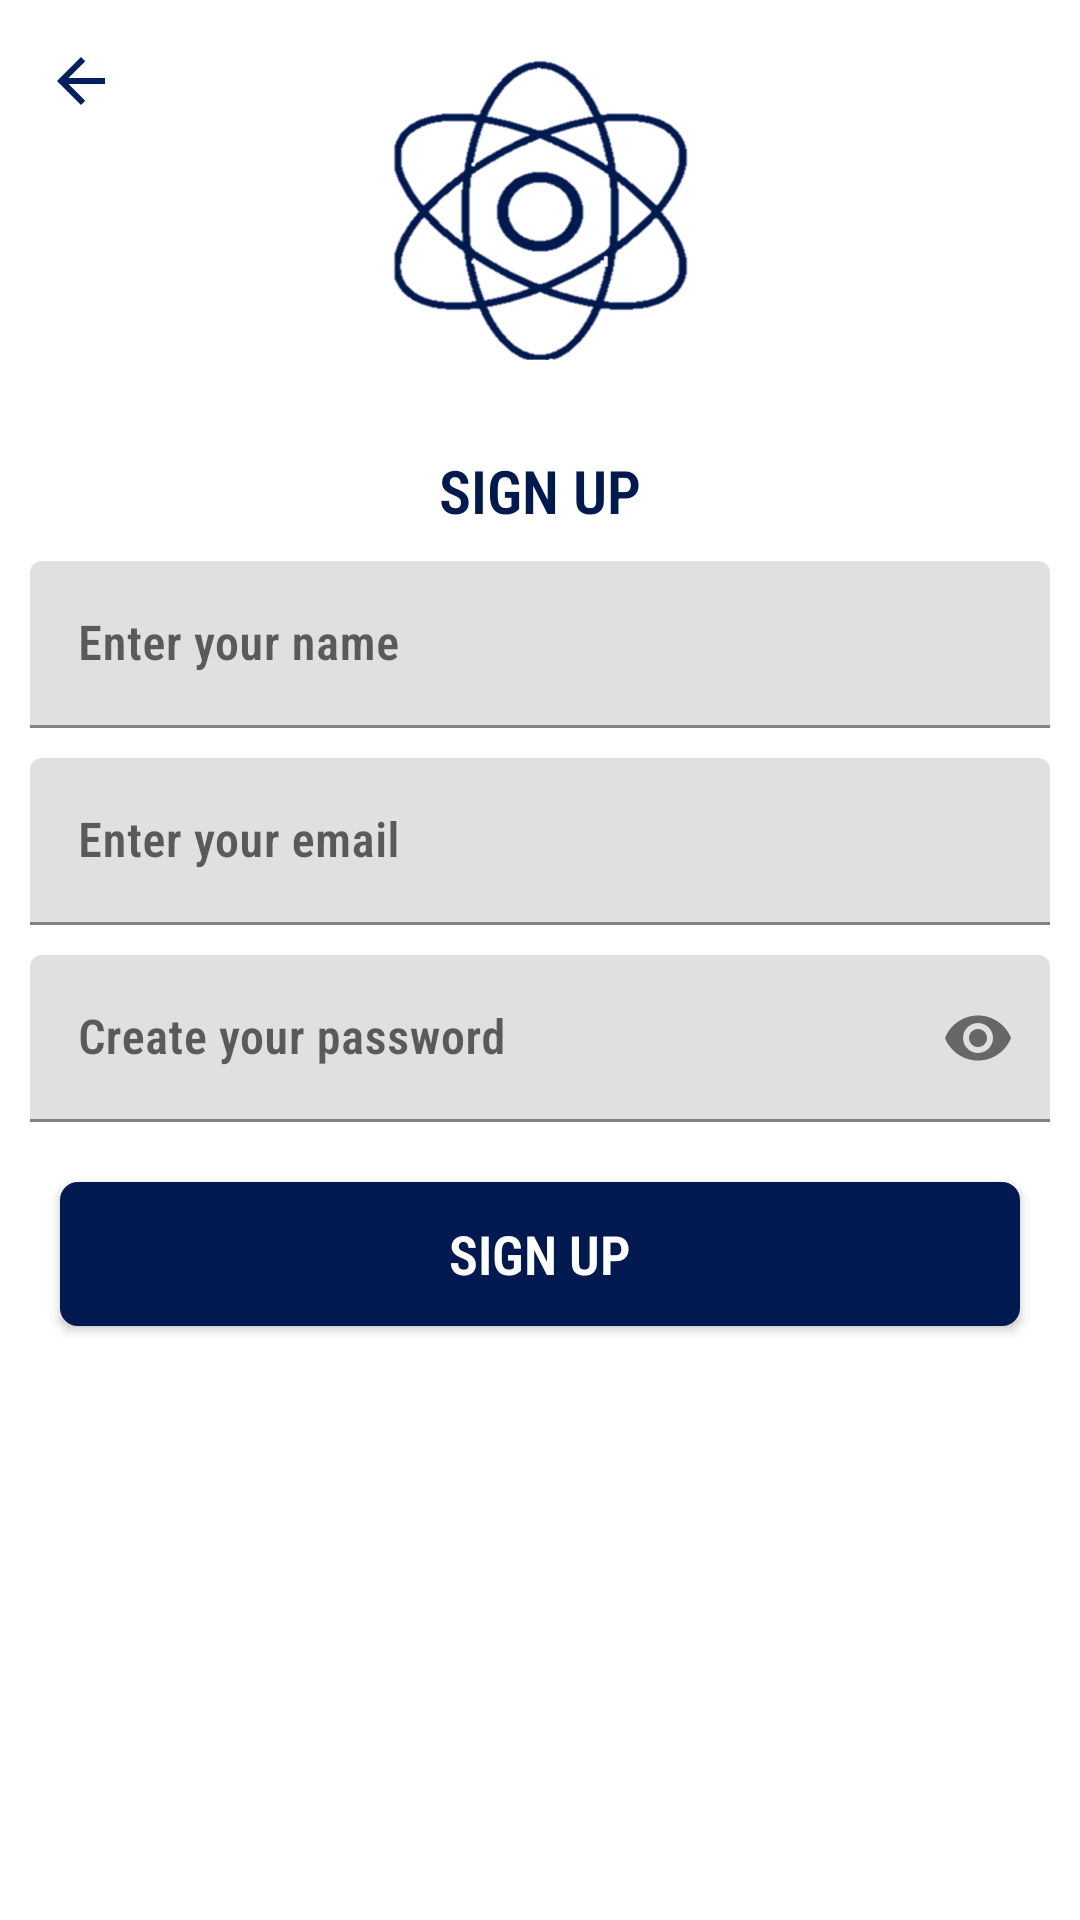

Reconstruct the res/layout file that produces this screen, plus the resources it refers to.
<!-- AndroidManifest.xml: application theme Theme.IntelliConnect -->
<!-- res/layout/activity_register.xml -->
<?xml version="1.0" encoding="utf-8"?>
<ScrollView xmlns:android="http://schemas.android.com/apk/res/android"
    xmlns:app="http://schemas.android.com/apk/res-auto"
    xmlns:tools="http://schemas.android.com/tools"
    android:layout_width="match_parent"
    android:layout_height="match_parent"
    android:background="@color/white"
    android:orientation="vertical"
    tools:context=".RegisterActivity">

    <LinearLayout
        android:id="@+id/main"
        android:layout_width="match_parent"
        android:layout_height="wrap_content"
        android:gravity="center_horizontal"
        android:background="@color/white"
        android:orientation="vertical">

        <RelativeLayout
            android:layout_width="match_parent"
            android:layout_height="wrap_content">

            <ImageButton
                android:id="@+id/backBtn"
                android:layout_width="wrap_content"
                android:layout_height="wrap_content"
                android:src="@drawable/back_blue"
                android:background="@color/white"
                android:padding="10dp"
                android:layout_marginTop="5dp"
                android:layout_marginStart="5dp"/>

            <ImageView
                android:id="@+id/imgIv"
                android:layout_width="100dp"
                android:layout_height="100dp"
                android:layout_margin="20dp"
                android:layout_centerHorizontal="true"
                android:src="@drawable/app_logo"/>

        </RelativeLayout>

        <TextView
            android:layout_width="wrap_content"
            android:layout_height="wrap_content"
            android:text="Sign UP"
            android:layout_marginTop="10dp"
            android:textAllCaps="true"
            android:layout_below="@id/imgIv"
            android:textColor="@color/blue"
            android:textStyle="bold"
            android:textSize="20sp"
            android:fontFamily="sans-serif-condensed-light"/>

        <com.google.android.material.textfield.TextInputLayout
            android:id="@+id/filledTextField0"
            android:layout_width="match_parent"
            android:layout_height="wrap_content"
            android:layout_margin="10dp"
            app:hintTextColor="@color/blue"
            android:hint="Enter your name">

            
            <com.google.android.material.textfield.TextInputEditText
                android:id="@+id/nameEt"
                android:layout_width="match_parent"
                android:layout_height="wrap_content"
                android:fontFamily="sans-serif-condensed-light"
                android:inputType="textPersonName"
                android:textColor="@color/blue"
                android:textStyle="bold" />

        </com.google.android.material.textfield.TextInputLayout>

        
        <com.google.android.material.textfield.TextInputLayout
            android:id="@+id/filledTextField1"
            android:layout_width="match_parent"
            android:layout_height="wrap_content"
            android:layout_marginStart="10dp"
            android:layout_marginEnd="10dp"
            android:layout_marginBottom="10dp"
            app:hintTextColor="@color/blue"
            android:hint="Enter your email">

            
            <com.google.android.material.textfield.TextInputEditText
                android:id="@+id/emailEt"
                android:layout_width="match_parent"
                android:layout_height="wrap_content"
                android:fontFamily="sans-serif-condensed-light"
                android:inputType="textEmailAddress"
                android:textColor="@color/blue"
                android:textStyle="bold" />

        </com.google.android.material.textfield.TextInputLayout>


        <com.google.android.material.textfield.TextInputLayout
            android:id="@+id/filledTextField2"
            android:layout_width="match_parent"
            android:layout_height="wrap_content"
            android:layout_marginStart="10dp"
            android:layout_marginEnd="10dp"
            app:hintTextColor="@color/blue"
            app:passwordToggleEnabled="true"
            android:hint="Create your password">

            
            <com.google.android.material.textfield.TextInputEditText
                android:id="@+id/passwordEt"
                android:layout_width="match_parent"
                android:layout_height="wrap_content"
                android:fontFamily="sans-serif-condensed-light"
                android:inputType="textPassword"
                android:textColor="@color/blue"
                android:textStyle="bold" />

        </com.google.android.material.textfield.TextInputLayout>

        <LinearLayout
            android:id="@+id/passwordCheckerLl"
            android:visibility="gone"
            android:layout_width="match_parent"
            android:layout_height="wrap_content"
            android:layout_marginStart="10dp"
            android:layout_marginTop="2dp"
            android:layout_marginEnd="10dp"
            android:orientation="vertical">

            <TextView
                android:id="@+id/labelMainTv"
                android:layout_width="match_parent"
                android:layout_height="wrap_content"
                android:layout_marginStart="10dp"
                android:layout_marginEnd="10dp"
                android:textColor="@color/red"
                android:textSize="13sp"
                android:text="* Password must contain at least:"/>

            <LinearLayout
                android:layout_width="match_parent"
                android:layout_height="wrap_content"
                android:gravity="center_vertical"
                android:orientation="horizontal">

                <CheckBox
                    android:id="@+id/checkBox1"
                    android:layout_width="25dp"
                    android:layout_height="25dp"
                    android:clickable="false"/>

                <TextView
                    android:id="@+id/labelTv1"
                    android:layout_width="wrap_content"
                    android:layout_height="wrap_content"
                    android:paddingStart="10dp"
                    android:paddingEnd="10dp"
                    android:textSize="13sp"
                    android:text="8 characters"
                    android:textColor="@color/red"/>

            </LinearLayout>

            <LinearLayout
                android:layout_width="match_parent"
                android:layout_height="wrap_content"
                android:gravity="center_vertical"
                android:orientation="horizontal">

                <CheckBox
                    android:id="@+id/checkBox2"
                    android:layout_width="25dp"
                    android:layout_height="25dp"
                    android:clickable="false"/>

                <TextView
                    android:id="@+id/labelTv2"
                    android:layout_width="wrap_content"
                    android:layout_height="wrap_content"
                    android:paddingStart="10dp"
                    android:paddingEnd="10dp"
                    android:textSize="13sp"
                    android:text="1 special character"
                    android:textColor="@color/red"/>

            </LinearLayout>

            <LinearLayout
                android:layout_width="match_parent"
                android:layout_height="wrap_content"
                android:gravity="center_vertical"
                android:orientation="horizontal">

                <CheckBox
                    android:id="@+id/checkBox3"
                    android:layout_width="25dp"
                    android:layout_height="25dp"
                    android:clickable="false"/>

                <TextView
                    android:id="@+id/labelTv3"
                    android:layout_width="wrap_content"
                    android:layout_height="wrap_content"
                    android:paddingStart="10dp"
                    android:paddingEnd="10dp"
                    android:textSize="13sp"
                    android:text="1 alphabet"
                    android:textColor="@color/red"/>

            </LinearLayout>

        </LinearLayout>

        <com.google.android.material.textfield.TextInputLayout
            android:id="@+id/filledTextField3"
            android:visibility="gone"
            android:layout_width="match_parent"
            android:layout_height="wrap_content"
            android:layout_marginStart="10dp"
            android:layout_marginTop="10dp"
            android:layout_marginEnd="10dp"
            app:hintTextColor="@color/blue"
            app:passwordToggleEnabled="true"
            android:hint="Re-enter your password">

            
            <com.google.android.material.textfield.TextInputEditText
                android:id="@+id/rePasswordEt"
                android:layout_width="match_parent"
                android:layout_height="wrap_content"
                android:fontFamily="sans-serif-condensed-light"
                android:inputType="textPassword"
                android:textColor="@color/blue"
                android:textStyle="bold" />

        </com.google.android.material.textfield.TextInputLayout>
        
        <androidx.appcompat.widget.AppCompatButton
            android:id="@+id/registerBtn"
            android:layout_width="match_parent"
            android:layout_height="wrap_content"
            android:text="Sign Up"
            android:background="@drawable/button_bg"
            android:layout_margin="20dp"
            android:textColor="@color/white"
            android:textSize="18sp"
            android:fontFamily="sans-serif-condensed-light"
            android:textStyle="bold"/>

    </LinearLayout>

</ScrollView>
<!-- resources referenced by this layout -->
<resources>
  <color name="blue">#00194F</color>
  <color name="red">#F44336</color>
  <color name="white">#FFFFFFFF</color>
  <!-- drawable app_logo: png bitmap (drawable, 89473 bytes) -->
  <!-- drawable back_blue (drawable) -->
  <vector xmlns:android="http://schemas.android.com/apk/res/android" android:autoMirrored="true" android:height="24dp" android:tint="#002060" android:viewportHeight="24" android:viewportWidth="24" android:width="24dp">
        
      <path android:fillColor="@android:color/white" android:pathData="M20,11H7.83l5.59,-5.59L12,4l-8,8 8,8 1.41,-1.41L7.83,13H20v-2z"/>
      
  </vector>
  <!-- drawable button_bg (drawable) -->
  <?xml version="1.0" encoding="utf-8"?>
  
  <shape xmlns:android="http://schemas.android.com/apk/res/android"
      android:shape="rectangle">
  
      <stroke android:color="@color/blue" android:width="2dp"/>
  
      <solid android:color="@color/blue"/>
  
      <corners android:radius="5dp"/>
  
  </shape>
  <style name="Theme.IntelliConnect" parent="Base.Theme.IntelliConnect" />
  <style name="Base.Theme.IntelliConnect" parent="Theme.MaterialComponents.DayNight.DarkActionBar">
          
          <item name="colorPrimary">@color/blue</item>
          <item name="colorPrimaryDark">@color/blue_dark</item>
          <item name="colorSecondary">@color/blue_dark</item>
      </style>
  <color name="blue_dark">#011537</color>
</resources>
